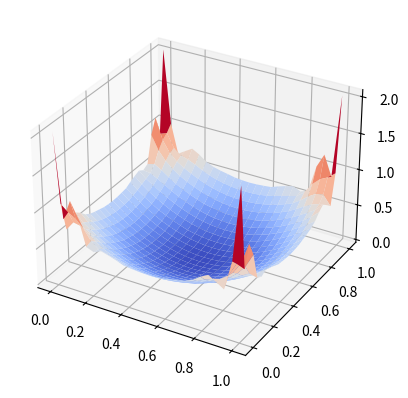

The script that saved this image:
#!/usr/bin/env python3

from enum import Enum
from collections.abc import Callable
import numpy as np
import matplotlib.pyplot as plt
from matplotlib import cm


class GlobalSettings(object):
    CHART_STEPS = 25
    BORDER_ELEMENTS_COUNT = 10
    PLOT_ERROR = False
    COBORDER_DEPTH = 0.5
    """
        1 - Dirichlet BEM, 2 - Neumann BEM, 3 - Robin BEM, 4 - Single Inclusion Dirichlet BEM
        5 - Dirichlet CoBEM, 6 - Neumann CoBEM, 7 - Robin CoBEM, 8 - Single Inclusion Dirichlet CoBEM    
    """
    EXAMPLE_TYPE = 5


class ExpressionTerm:
    pass


class BoundaryConditionType(Enum):
    UNKNOWN = 1
    DIRICHLET = 2
    NEUMANN = 3
    ROBIN = 4
    INCLUSION = 5


class ProblemSolverType(Enum):
    BEM = 1
    COBEM = 2


class Point2DInfo:
    def __init__(self):
        self.point = np.zeros(2)
        self.type = BoundaryConditionType.UNKNOWN
        self.normal = np.zeros(2)
        self.element = np.empty(0)
        self.value = 0.0
        self.robin_coeff = 0.0


class Utils:
    @staticmethod
    def distance(point1: np.array, point2: np.array):
        return np.linalg.norm(point1 - point2)

    @staticmethod
    def squared_distance(point1: np.array, point2: np.array):
        temp = point1 - point2
        return np.dot(temp.T, temp)

    @staticmethod
    def is_the_same_point(point1: np.array, point2: np.array, eps: float):
        result = Utils.distance(point1, point2) < eps
        return result

    @staticmethod
    def normalize(vector: np.array):
        norm = np.linalg.norm(vector)
        if 0 == norm:
            vector /= norm
        return vector

    @staticmethod
    def cross_product(vector1: np.array, vector2: np.array):
        if 2 == len(vector1) and 2 == len(vector2):
            value = vector1[0] * vector2[1] - vector1[1] * vector2[0]
            result = np.array([0.0, 0.0, value])
        else:
            result = np.cross(vector1, vector2)
        return result

    @staticmethod
    def is_point_within_segment(point: np.array, begin: np.array, end: np.array, eps: float):
        result = False
        if Utils.is_the_same_point(point, begin, eps) or Utils.is_the_same_point(point, end, eps):
            result = True
        else:
            cross_product = Utils.cross_product(point - begin, end - begin)
            if np.linalg.norm(cross_product) < eps:
                result = True
        return result

    @staticmethod
    def is_point_within_square(point: np.array, mesh: np.array, eps: float):
        min_x = mesh[0][0] + eps
        max_x = mesh[1][0] - eps
        min_y = mesh[0][1] + eps
        max_y = mesh[2][1] - eps
        if point[0] > min_x and point[0] < max_x and point[1] > min_y and point[1] < max_y:
            return True
        return False

    # TODO: Implement more precise logic
    @staticmethod
    def is_point_within_trapezoid(point: np.array, mesh: np.array, eps: float):
        return Utils.is_point_within_square(point, mesh, eps)

    @staticmethod
    def is_square_side(begin: np.array, end: np.array, mesh_item: np.array, eps: float):
        assert 2 == len(begin)
        assert 2 == len(end)
        assert 4 == len(mesh_item)

        result = False
        for index in range(0, 2):
            if (
                Utils.is_the_same_point(begin, mesh_item[index], eps)
                and Utils.is_the_same_point(end, mesh_item[index + 1], eps)
            ) or (
                Utils.is_the_same_point(end, mesh_item[index], eps)
                and Utils.is_the_same_point(begin, mesh_item[index + 1], eps)
            ):
                result = True
                break
        return result

    # TODO: Fix a name of a geometrical shape :)
    @staticmethod
    def is_rombus(points: np.array, eps: float):
        assert 4 == len(points)

        distance = Utils.distance(points[0], points[1])
        distance += Utils.distance(points[1], points[2])
        distance -= Utils.distance(points[2], points[3])
        distance -= Utils.distance(points[3], points[0])

        result = np.abs(distance) < eps
        return result

    @staticmethod
    def constant_one():
        def result(point: np.array):
            return 1.0

        return result

    @staticmethod
    def constant_value(value: np.array):
        def result(point: np.array):
            return value

        return result


class Domain:
    def __init__(self, subdomains: list = []):
        self.__subdomains = subdomains

    def get_border(self):
        raise NotImplementedError("Call to abstract method")

    def get_mesh(self):
        raise NotImplementedError("Call to abstract method")

    def get_coborder(self):
        raise NotImplementedError("Call to abstract method")

    def is_point_on_border(self, point: np.array):
        raise NotImplementedError("Call to abstract method")

    def get_subdomains(self):
        return self.__subdomains


class Domain2D(Domain):
    POINT_LOCATION_EPSILON = 0.001

    def __init__(self, subdomains: list = []):
        super().__init__(subdomains)

    @staticmethod
    def _process_points(border_elements: np.array, type: BoundaryConditionType, value_function: Callable):
        assert border_elements is not None
        assert value_function is not None
        result = []
        for index in range(len(border_elements) - 1):
            item = Point2DInfo()
            item.point = (border_elements[index + 1] + border_elements[index]) / 2.0
            item.type = type

            border_vector = border_elements[index + 1] - border_elements[index]
            assert np.linalg.norm(border_vector) != 0, "Points of border element should be different"
            border_vector /= np.linalg.norm(border_vector)

            # TODO: Check if it is always external normal
            item.normal = np.array([border_vector[1], -border_vector[0]])
            item.element = np.array([border_elements[index], border_elements[index + 1]])
            if BoundaryConditionType.ROBIN == type:
                item.robin_coeff, item.value = value_function(item.point)
            else:
                item.value = value_function(item.point)

            result.append(item)
        return result

    def get_border(self):
        raise NotImplementedError("Call to abstract method")

    def get_mesh(self):
        raise NotImplementedError("Call to abstract method")

    def get_coborder(self):
        raise NotImplementedError("Call to abstract method")

    def is_point_on_border(self, point: np.array):
        for border_point in self.get_border():
            if Utils.is_point_within_segment(
                point, border_point.element[0], border_point.element[1], Domain2D.POINT_LOCATION_EPSILON
            ):
                return True
        return False


class SquareDomain2D(Domain2D):
    def __init__(
        self,
        bottom_left_point: np.array,
        top_right_point: np.array,
        conditions: list[BoundaryConditionType],
        values: list[Callable],
        side_elements_count: int,
        subdomains: list = [],
    ):
        super().__init__(subdomains)

        assert bottom_left_point is not None
        assert top_right_point is not None
        assert 4 == len(conditions)
        assert 4 == len(values)
        assert side_elements_count > 0

        side_points_count = side_elements_count + 1

        bottom_right_point = np.array([top_right_point[0], bottom_left_point[1]])
        top_left_point = np.array([bottom_left_point[0], top_right_point[1]])

        bottom_points = np.linspace(bottom_left_point, bottom_right_point, side_points_count)
        left_points = np.linspace(top_left_point, bottom_left_point, side_points_count)

        self.__border = np.array(Domain2D._process_points(bottom_points, conditions[0], values[0]))
        self.__border = np.append(
            self.__border,
            Domain2D._process_points(
                np.linspace(bottom_right_point, top_right_point, side_points_count), conditions[1], values[1]
            ),
        )
        self.__border = np.append(
            self.__border,
            Domain2D._process_points(
                np.linspace(top_right_point, top_left_point, side_points_count), conditions[2], values[2]
            ),
        )
        self.__border = np.append(
            self.__border, np.array(Domain2D._process_points(left_points, conditions[3], values[3]))
        )

        x_points, y_points = np.meshgrid(bottom_points[:, 0], np.flip(left_points[:, 1]))

        self.__mesh = []
        for x_index in range(side_points_count - 1):
            for y_index in range(side_points_count - 1):
                square = [
                    np.array([x_points[x_index][y_index], y_points[x_index][y_index]]),
                    np.array([x_points[x_index][y_index + 1], y_points[x_index][y_index + 1]]),
                    np.array([x_points[x_index + 1][y_index + 1], y_points[x_index + 1][y_index + 1]]),
                    np.array([x_points[x_index + 1][y_index], y_points[x_index + 1][y_index]]),
                ]
                point_info = Point2DInfo()
                point_info.point = (
                    np.array(
                        [
                            x_points[x_index][y_index] + x_points[x_index + 1][y_index + 1],
                            y_points[x_index][y_index] + y_points[x_index + 1][y_index + 1],
                        ]
                    )
                    / 2.0
                )
                point_info.type = BoundaryConditionType.INCLUSION
                point_info.value = 0.0
                point_info.element = np.array(square)
                self.__mesh.append(point_info)
        self.__mesh = np.array(self.__mesh)
        self.__square = np.array([bottom_left_point, bottom_right_point, top_right_point, top_left_point])
        self._fill_coborder_elements()

    def _fill_coborder_elements(self):
        assert self.__border is not None
        assert self.__square is not None

        self.__coborder = []
        for index in range(len(self.__border)):
            point_info = self.__border[index]
            item = Point2DInfo()
            item.point = point_info.point
            item.type = point_info.type
            item.normal = point_info.normal
            item.value = point_info.value
            item.robin_coeff = point_info.robin_coeff

            corner_points = []
            for corner in self.__square:
                for element in point_info.element:
                    if Utils.is_the_same_point(element, corner, Domain2D.POINT_LOCATION_EPSILON):
                        corner_points.append(element)

            elements = []
            elements.append(point_info.element[0])
            elements.append(point_info.element[1])

            if len(corner_points) > 0:
                corner_point = corner_points[0]
                if Utils.is_the_same_point(elements[0], corner_point, Domain2D.POINT_LOCATION_EPSILON) or 2 == len(
                    corner_points
                ):
                    prev_index = index - 1
                    if prev_index < 0:
                        prev_index = len(self.__border) - 1
                    corner_grow_vector = self.__border[prev_index].normal + point_info.normal
                    elements.append(point_info.element[0] + corner_grow_vector * GlobalSettings.COBORDER_DEPTH)
                    if 1 == len(corner_points):
                        elements.append(point_info.element[1] + point_info.normal * GlobalSettings.COBORDER_DEPTH)

                if Utils.is_the_same_point(elements[1], corner_point, Domain2D.POINT_LOCATION_EPSILON) or 2 == len(
                    corner_points
                ):
                    next_index = index + 1
                    if next_index >= len(self.__border):
                        next_index = 0
                    corner_grow_vector = self.__border[next_index].normal + point_info.normal
                    elements.append(point_info.element[1] + corner_grow_vector * GlobalSettings.COBORDER_DEPTH)
                    if 1 == len(corner_points):
                        elements.append(point_info.element[0] + point_info.normal * GlobalSettings.COBORDER_DEPTH)
            else:
                elements.append(point_info.element[1] + point_info.normal * GlobalSettings.COBORDER_DEPTH)
                elements.append(point_info.element[0] + point_info.normal * GlobalSettings.COBORDER_DEPTH)

            if Utils.is_the_same_point(point_info.normal, np.array([1.0, 0.0]), Domain2D.POINT_LOCATION_EPSILON):
                elements[1], elements[2], elements[3] = elements[2], elements[3], elements[1]
            elif Utils.is_the_same_point(point_info.normal, np.array([0.0, 1.0]), Domain2D.POINT_LOCATION_EPSILON):
                elements[0], elements[1] = elements[1], elements[0]
            elif Utils.is_the_same_point(point_info.normal, np.array([-1.0, 0.0]), Domain2D.POINT_LOCATION_EPSILON):
                elements[0], elements[2], elements[3] = elements[3], elements[0], elements[2]
            else:
                elements[3], elements[2], elements[0], elements[1] = elements[0], elements[1], elements[2], elements[3]

            item.element = elements
            self.__coborder.append(item)

        self.__coborder = np.array(self.__coborder)

    def get_border(self):
        return self.__border

    def get_mesh(self):
        return self.__mesh

    def get_coborder(self):
        return self.__coborder

    def get_square(self):
        return self.__square

    def is_point_inside_domain(self, point: np.array):
        result = Utils.is_point_within_square(point, self.__square, Domain2D.POINT_LOCATION_EPSILON)
        return result


class Kernel:
    def value(self, point_x: np.array, point_y: np.array):
        raise NotImplementedError("Call to abstract method")

    def grad(self, point_x: np.array, point_y: np.array):
        raise NotImplementedError("Call to abstract method")


class Laplace2DKernel(Kernel):
    def value(self, point_x: np.array, point_y: np.array):
        return -0.25 / np.pi * np.log(Utils.squared_distance(point_x, point_y))

    def grad(self, point_x: np.array, point_y: np.array):
        result = -0.25 / np.pi / Utils.squared_distance(point_x, point_y) * -2.0 * (point_x - point_y)
        return result


class Integrator:
    def __init__(self, kernel: Kernel):
        assert kernel is not None
        self.__kernel = kernel

    @property
    def kernel(self):
        return self.__kernel

    def segment(self, function: Callable, point: np.array, min_limit: np.array, max_limit: np.array):
        raise NotImplementedError("Call to abstract method")

    def segment_grad(self, function: Callable, point: np.array, min_limit: np.array, max_limit: np.array):
        raise NotImplementedError("Call to abstract method")

    def square(self, function: Callable, point: np.array, square: np.array):
        raise NotImplementedError("Call to abstract method")

    def square_grad(self, function: Callable, point: np.array, square: np.array):
        raise NotImplementedError("Call to abstract method")


class Integrator2D(Integrator):

    EPSILON = 0.01
    DIM = 2

    def __init__(self, kernel: Kernel, nominal_count: int, singularity_count: int):
        super().__init__(kernel)

        assert 0 < nominal_count and nominal_count < 10, "Not supported points count"
        assert nominal_count < singularity_count and singularity_count < 10, "Not supported points count"

        self.__nominal_number_of_points = nominal_count
        self.__singular_number_of_points = singularity_count

    def _convert_leggauss_to_segment(self, nodes: np.array, weights: np.array, begin: np.array, end: np.array):
        result_nodes = np.array([(node - (-1.0)) * (end - begin) / 2.0 + begin for node in nodes])
        weights_adjustment = Utils.distance(begin, end) / 2.0
        result_weights = weights_adjustment * weights
        return (result_nodes, result_weights)

    def _convert_leggauss_to_square(self, nodes: np.array, weights: np.array, square: np.array):
        assert 4 == len(square)
        x_nodes, x_weights = self._convert_leggauss_to_segment(nodes, weights, square[0], square[1])
        x_nodes = x_nodes[:, 0]
        y_nodes, y_weights = self._convert_leggauss_to_segment(nodes, weights, square[0], square[3])
        y_nodes = y_nodes[:, 1]

        x_nodes, y_nodes = np.meshgrid(x_nodes, y_nodes)
        x_nodes = np.ndarray.flatten(x_nodes)
        y_nodes = np.ndarray.flatten(y_nodes)
        result_nodes = np.column_stack((x_nodes, y_nodes))

        x_weights, y_weights = np.meshgrid(x_weights, y_weights)
        x_weights = np.ndarray.flatten(x_weights)
        y_weights = np.ndarray.flatten(y_weights)
        result_weights = x_weights * y_weights

        return (result_nodes, result_weights)

    def _get_segment_nodes_and_weights(self, point: np.array, min_limit: np.array, max_limit: np.array):
        count = self.__nominal_number_of_points
        # TODO: Implement logic which will increase points count in case if one point is too close
        if Utils.is_point_within_segment(point, min_limit, max_limit, Integrator2D.EPSILON):
            count = self.__singular_number_of_points
        nodes, weights = np.polynomial.legendre.leggauss(count)
        real_nodes, real_weights = self._convert_leggauss_to_segment(nodes, weights, min_limit, max_limit)
        return (real_nodes, real_weights)

    def segment(self, function: Callable, point: np.array, min_limit: np.array, max_limit: np.array):
        result = 0.0
        real_nodes, real_weights = self._get_segment_nodes_and_weights(point, min_limit, max_limit)
        for real_node, weight in zip(real_nodes, real_weights):
            result += weight * self.kernel.value(point, real_node) * function(point)
        return result

    def segment_grad(self, function: Callable, point: np.array, min_limit: np.array, max_limit: np.array):
        result = 0.0
        real_nodes, real_weights = self._get_segment_nodes_and_weights(point, min_limit, max_limit)
        for real_node, weight in zip(real_nodes, real_weights):
            result += weight * np.dot(self.kernel.grad(point, real_node), function(point))
        return result

    def _get_square_nodes_and_weights(self, point: np.array, square: np.array):
        count = self.__nominal_number_of_points
        if Utils.is_point_within_square(point, square, Integrator2D.EPSILON):
            count = self.__singular_number_of_points
        nodes, weights = np.polynomial.legendre.leggauss(count)
        (real_nodes, real_weights) = self._convert_leggauss_to_square(nodes, weights, square)
        return (real_nodes, real_weights)

    def square(self, function: Callable, point: np.array, square: np.array):
        result = 0.0
        real_nodes, real_weights = self._get_square_nodes_and_weights(point, square)
        for real_node, weight in zip(real_nodes, real_weights):
            result += weight * self.kernel.value(point, real_node) * function(real_node)
        return result

    def square_grad(self, function: Callable, point: np.array, square: np.array):
        result = 0.0
        real_nodes, real_weights = self._get_square_nodes_and_weights(point, square)
        for real_node, weight in zip(real_nodes, real_weights):
            result += weight * np.dot(self.kernel.grad(point, real_node), function(real_node))
        return result

    # Use Jacobian to transform trapezoid to unit square
    # Find transformation between coordinate systems using representation x' = a*x + b*y + c*x*y + const_x
    # and y' = d*x + e*y + f*x*y + const_y
    # Jacobian (a*e - b*d) + (c*e - b*f)*y + (a*f - c*d)*y
    def trapezoid(self, function: Callable, point: np.array, trapezoid: np.array):
        assert 4 == len(trapezoid)
        result = 0.0
        if Utils.is_rombus(trapezoid, Integrator2D.EPSILON):
            result = self.square(function, point, trapezoid)
            return result
        unit_square = np.array(
            [np.array([0.0, 0.0]), np.array([1.0, 0.0]), np.array([1.0, 1.0]), np.array([0.0, 1.0])]
        )
        matrix = None
        right_side = np.empty(0)
        for ideal, actual in zip(unit_square, trapezoid):
            matrix_row = np.zeros(2 * len(unit_square))
            matrix_row[0] = 1.0
            matrix_row[1] = ideal[0]
            matrix_row[2] = ideal[1]
            matrix_row[3] = ideal[0] * ideal[1]
            right_side = np.append(right_side, [actual[0]])
            if matrix is None:
                matrix = matrix_row
            else:
                matrix = np.vstack((matrix, matrix_row))
            matrix_row = np.zeros(2 * len(unit_square))
            shift = len(unit_square)
            matrix_row[shift + 0] = 1.0
            matrix_row[shift + 1] = ideal[0]
            matrix_row[shift + 2] = ideal[1]
            matrix_row[shift + 3] = ideal[0] * ideal[1]
            right_side = np.append(right_side, [actual[1]])
            matrix = np.vstack((matrix, matrix_row))

        coeff = np.linalg.solve(matrix, right_side)
        if Utils.is_point_within_trapezoid(point, trapezoid, Integrator2D.EPSILON):
            nodes, weights = self._get_square_nodes_and_weights(np.array([0.5, 0.5]), unit_square)
        else:
            nodes, weights = self._get_square_nodes_and_weights(np.array([10.0, 10.0]), unit_square)
        for node, weight in zip(nodes, weights):
            real_node = np.zeros(Integrator2D.DIM)
            a, b, c, d, e, f = (coeff[1], coeff[2], coeff[3], coeff[5], coeff[6], coeff[7])
            const_x, const_y = (coeff[0], coeff[4])
            real_node[0] = const_x + a * node[0] + b * node[1] + c * node[0] * node[1]
            real_node[1] = const_y + d * node[0] + e * node[1] + f * node[0] * node[1]
            jacobian = (a * e - b * d) + (a * f - c * d) * node[0] + (c * e - b * f) * node[1]
            result += weight * self.kernel.value(point, real_node) * function(real_node) * jacobian
        return result


class ExpressionTerm:
    def __init__(self, kernel: Kernel, domain: Domain, sign: int):
        assert kernel is not None
        assert domain is not None
        assert 1 == sign or -1 == sign

        self.__kernel = kernel
        self.__domain = domain
        self.__sign = float(sign)

    def value(self, point: np.array):
        raise NotImplementedError("Call to abstract method")

    @property
    def kernel(self):
        return self.__kernel

    @property
    def domain(self):
        return self.__domain

    @property
    def sign(self):
        return self.__sign

    def calculate_coefficients(self, point: np.array):
        raise NotImplementedError("Call to abstract method")

    def calculate_for_robin(self, point: np.array):
        raise NotImplementedError("Call to abstract method")

    def propagate_solution(self, solution: np.array):
        raise NotImplementedError("Call to abstract method")


class SingleLayerBoundaryTerm(ExpressionTerm):

    NOMINAL_INTEGRATION_POINTS = 4
    SINGULARITY_INTEGRATION_POINTS = 6
    EPS = 0.001

    def __init__(self, kernel: Kernel, domain: Domain, sign: int = 1):
        super().__init__(kernel, domain, sign)
        self.__unknown_count = 0
        self.__unknown_values = np.empty(0)
        self.__integrator = Integrator2D(
            kernel,
            SingleLayerBoundaryTerm.NOMINAL_INTEGRATION_POINTS,
            SingleLayerBoundaryTerm.SINGULARITY_INTEGRATION_POINTS,
        )

    def calculate_coefficients(self, point: np.array):
        coefficients = np.empty(0)
        right_side_ret = 0.0

        for boundary_item in self.domain.get_border():
            if boundary_item.type in [BoundaryConditionType.DIRICHLET, BoundaryConditionType.ROBIN]:
                res = self.__integrator.segment(
                    Utils.constant_one(), point, boundary_item.element[0], boundary_item.element[1]
                )
                coefficients = np.append(coefficients, [res])
            elif BoundaryConditionType.NEUMANN == boundary_item.type:
                right_side_ret += boundary_item.value * self.__integrator.segment(
                    Utils.constant_one(), point, boundary_item.element[0], boundary_item.element[1]
                )
            else:
                raise AttributeError("Not supported boundary element type")
        self.__unknown_count = len(coefficients)

        return (self.sign * coefficients, self.sign * right_side_ret)

    def calculate_for_robin(self, point: np.array):
        coefficients = np.empty(0)

        for boundary_item in self.domain.get_border():
            mid_point = 0.5 * (boundary_item.element[1] + boundary_item.element[0])
            is_same_point = Utils.distance(point, mid_point) < SingleLayerBoundaryTerm.EPS

            if BoundaryConditionType.DIRICHLET == boundary_item.type:
                coefficients = np.append(coefficients, [0.0])
            elif BoundaryConditionType.NEUMANN == boundary_item.type:
                pass
            elif BoundaryConditionType.ROBIN == boundary_item.type:
                if is_same_point:
                    coefficients = np.append(coefficients, [1.0])
                else:
                    coefficients = np.append(coefficients, [0.0])
            else:
                raise AttributeError("Not supported boundary element type")
        self.__unknown_count = len(coefficients)

        return (self.sign * coefficients, 0.0)

    def propagate_solution(self, solution: np.array):
        self.__unknown_values = solution[: self.__unknown_count]
        return solution[self.__unknown_count :]

    def value(self, point: np.array):
        assert self.__unknown_count == len(self.__unknown_values), "Data should be calculated"
        result = 0.0
        unknown_index = 0

        for boundary_item in self.domain.get_border():
            integral_value = self.__integrator.segment(
                Utils.constant_one(), point, boundary_item.element[0], boundary_item.element[1]
            )
            if boundary_item.type in [BoundaryConditionType.DIRICHLET, BoundaryConditionType.ROBIN]:
                result += self.__unknown_values[unknown_index] * integral_value
                unknown_index += 1
            elif BoundaryConditionType.NEUMANN == boundary_item.type:
                result += boundary_item.value * integral_value
            else:
                raise AttributeError("Not supported boundary element type")

        assert self.__unknown_count == unknown_index, "Unknown could should match {} and {}".format(
            self.__unknown_count, unknown_index
        )
        result *= self.sign
        return result


class DoubleLayerBoundaryTerm(ExpressionTerm):
    NOMINAL_INTEGRATION_POINTS = 4
    SINGULARITY_INTEGRATION_POINTS = 6
    EPS = 0.001

    def __init__(self, kernel: Kernel, domain: Domain, sign: int = 1):
        super().__init__(kernel, domain, sign)
        self.__unknown_count = 0
        self.__unknown_values = np.empty(0)
        self.__integrator = Integrator2D(
            kernel,
            DoubleLayerBoundaryTerm.NOMINAL_INTEGRATION_POINTS,
            DoubleLayerBoundaryTerm.SINGULARITY_INTEGRATION_POINTS,
        )

    def calculate_coefficients(self, point: np.array):
        coefficients = np.empty(0)
        right_side_ret = 0.0

        for boundary_item in self.domain.get_border():
            is_same_point = Utils.is_the_same_point(point, boundary_item.point, DoubleLayerBoundaryTerm.EPS)
            if BoundaryConditionType.DIRICHLET == boundary_item.type:
                right_side_ret += boundary_item.value * self.__integrator.segment_grad(
                    Utils.constant_value(boundary_item.normal),
                    point,
                    boundary_item.element[0],
                    boundary_item.element[1],
                )
                if is_same_point:
                    right_side_ret += 0.5 * boundary_item.value
            elif boundary_item.type in [BoundaryConditionType.NEUMANN, BoundaryConditionType.ROBIN]:
                res = self.__integrator.segment_grad(
                    Utils.constant_value(boundary_item.normal),
                    point,
                    boundary_item.element[0],
                    boundary_item.element[1],
                )
                if is_same_point:
                    res += 0.5
                coefficients = np.append(coefficients, [res])
            else:
                raise AttributeError("Not supported boundary element type")
        self.__unknown_count = len(coefficients)

        return (self.sign * coefficients, self.sign * right_side_ret)

    def calculate_for_robin(self, point: np.array):
        coefficients = np.empty(0)
        right_side_ret = 0.0

        for boundary_item in self.domain.get_border():
            mid_point = 0.5 * (boundary_item.element[1] + boundary_item.element[0])
            is_same_point = Utils.distance(point, mid_point) < SingleLayerBoundaryTerm.EPS

            if BoundaryConditionType.DIRICHLET == boundary_item.type:
                pass
            elif BoundaryConditionType.NEUMANN == boundary_item.type:
                coefficients = np.append(coefficients, [0.0])
            elif BoundaryConditionType.ROBIN == boundary_item.type:
                if is_same_point:
                    right_side_ret += boundary_item.value
                    coefficients = np.append(coefficients, [boundary_item.robin_coeff])
                else:
                    coefficients = np.append(coefficients, [0.0])
            else:
                raise AttributeError("Not supported boundary element type")
        self.__unknown_count = len(coefficients)

        return (self.sign * coefficients, self.sign * right_side_ret)

    def propagate_solution(self, solution: np.array):
        self.__unknown_values = solution[: self.__unknown_count]
        return solution[self.__unknown_count :]

    def value(self, point: np.array):
        assert self.__unknown_count == len(self.__unknown_values), "Data should be calculated"
        result = 0.0
        unknown_index = 0

        for boundary_item in self.domain.get_border():
            integral_value = self.__integrator.segment_grad(
                Utils.constant_value(boundary_item.normal), point, boundary_item.element[0], boundary_item.element[1]
            )
            if BoundaryConditionType.DIRICHLET == boundary_item.type:
                result += boundary_item.value * integral_value
            elif boundary_item.type in [BoundaryConditionType.NEUMANN, BoundaryConditionType.ROBIN]:
                result += self.__unknown_values[unknown_index] * integral_value
                unknown_index += 1
            else:
                raise AttributeError("Not supported boundary element type")

        assert self.__unknown_count == unknown_index, "Unknown could should match {} and {}".format(
            self.__unknown_count, unknown_index
        )
        result *= self.sign
        return result


class SingleLayerVolumeTerm(ExpressionTerm):

    NOMINAL_INTEGRATION_POINTS_PER_AXIS = 2
    SINGULARITY_INTEGRATION_POINTS_PER_AXIS = 4

    def __init__(self, kernel: Kernel, domain: Domain, value_function: Callable, sign: int = 1):
        super().__init__(kernel, domain, sign)
        assert value_function is not None
        self.__value_function = value_function
        self.__integrator = Integrator2D(
            kernel,
            SingleLayerVolumeTerm.NOMINAL_INTEGRATION_POINTS_PER_AXIS,
            SingleLayerVolumeTerm.SINGULARITY_INTEGRATION_POINTS_PER_AXIS,
        )

    def calculate_coefficients(self, point: np.array):
        assert point is not None
        coefficients = np.empty(0)
        right_side_ret = self.value(point)
        return (coefficients, right_side_ret)

    def calculate_for_robin(self, point: np.array):
        coefficients = np.empty(0)
        return (coefficients, 0.0)

    def propagate_solution(self, solution: np.array):
        return solution

    def value(self, point: np.array):
        assert point is not None
        result = 0.0
        for point_info in self.domain.get_mesh():
            result += self.__integrator.square(self.__value_function, point, point_info.element)
        result *= self.sign
        return result


class SingleLayerCoBoundaryTerm(ExpressionTerm):
    NOMINAL_INTEGRATION_POINTS = 4
    SINGULARITY_INTEGRATION_POINTS = 6
    EPS = 0.001

    def __init__(self, kernel: Kernel, domain: Domain, sign: int = 1):
        super().__init__(kernel, domain, sign)
        self.__unknown_count = 0
        self.__unknown_values = np.empty(0)
        self.__integrator = Integrator2D(
            kernel,
            SingleLayerCoBoundaryTerm.NOMINAL_INTEGRATION_POINTS,
            SingleLayerCoBoundaryTerm.SINGULARITY_INTEGRATION_POINTS,  # There should not be singularities
        )

    def calculate_coefficients(self, point: np.array):
        coefficients = np.empty(0)
        right_side_ret = 0.0

        for boundary_item in self.domain.get_coborder():
            is_same_point = Utils.is_the_same_point(point, boundary_item.point, SingleLayerCoBoundaryTerm.EPS)
            if BoundaryConditionType.DIRICHLET == boundary_item.type:
                res = self.__integrator.trapezoid(Utils.constant_one(), point, boundary_item.element)
                coefficients = np.append(coefficients, [res])
                if is_same_point:
                    right_side_ret += boundary_item.value
            else:
                raise AttributeError("Not supported boundary element type")
        self.__unknown_count = len(coefficients)

        return (self.sign * coefficients, self.sign * right_side_ret)

    def calculate_for_robin(self, point: np.array):
        raise NotImplementedError("Not implemented yet")

    def propagate_solution(self, solution: np.array):
        self.__unknown_values = solution[: self.__unknown_count]
        return solution[self.__unknown_count :]

    def value(self, point: np.array):
        assert self.__unknown_count == len(self.__unknown_values), "Data should be calculated"
        result = 0.0
        unknown_index = 0

        for boundary_item in self.domain.get_coborder():
            integral_value = self.__integrator.trapezoid(Utils.constant_one(), point, boundary_item.element)
            if BoundaryConditionType.DIRICHLET == boundary_item.type:
                result += self.__unknown_values[unknown_index] * integral_value
                unknown_index += 1
            else:
                raise AttributeError("Not supported boundary element type")

        assert self.__unknown_count == unknown_index, "Unknown could should match {} and {}".format(
            self.__unknown_count, unknown_index
        )
        result *= self.sign
        return result


class SingleLayerInclusionTerm(ExpressionTerm):

    NOMINAL_INTEGRATION_POINTS_PER_AXIS = 2
    SINGULARITY_INTEGRATION_POINTS_PER_AXIS = 4

    def __init__(
        self, kernel: Kernel, domain: Domain, grad_function: Callable, laplacian_function: Callable, sign: int = 1
    ):
        super().__init__(kernel, domain, sign)
        assert grad_function is not None
        assert laplacian_function is not None
        self.__grad_function = grad_function
        self.__laplacian_function = laplacian_function
        self.__unknown_count = 0
        self.__unknown_values = np.empty(0)
        self.__integrator = Integrator2D(
            kernel,
            SingleLayerInclusionTerm.NOMINAL_INTEGRATION_POINTS_PER_AXIS,
            SingleLayerInclusionTerm.SINGULARITY_INTEGRATION_POINTS_PER_AXIS,
        )

    def calculate_coefficients(self, point: np.array):
        assert point is not None
        coefficients = np.empty(0)
        for point_info in self.domain.get_mesh():
            is_same_point = Utils.is_the_same_point(point, point_info.point, DoubleLayerBoundaryTerm.EPS)
            res = -1.0 * self.__integrator.square(self.__laplacian_function, point, point_info.element)
            res += self.__integrator.square_grad(self.__grad_function, point, point_info.element)
            # TODO: Check sign of the U variable
            if is_same_point:
                res += 1.0
            for boundary_item in self.domain.get_border():
                if Utils.is_square_side(
                    boundary_item.element[0],
                    boundary_item.element[1],
                    point_info.element,
                    Domain2D.POINT_LOCATION_EPSILON,
                ):

                    def normal_derivative(position: np.array):
                        return np.dot(self.__grad_function(position), boundary_item.normal)

                    res += self.__integrator.segment(
                        normal_derivative, point, boundary_item.element[0], boundary_item.element[1]
                    )

            coefficients = np.append(coefficients, [res])

        self.__unknown_count = len(coefficients)
        return (self.sign * coefficients, 0.0)

    def calculate_for_robin(self, point: np.array):
        raise NotImplementedError("Implement")

    def propagate_solution(self, solution: np.array):
        self.__unknown_values = solution[: self.__unknown_count]
        return solution[self.__unknown_count :]

    def value(self, point: np.array):
        assert point is not None
        result = 0.0
        unknown_index = 0
        for point_info in self.domain.get_mesh():
            result -= self.__integrator.square(self.__laplacian_function, point, point_info.element)
            result += self.__integrator.square_grad(self.__grad_function, point, point_info.element)
            for boundary_item in self.domain.get_border():
                if Utils.is_square_side(
                    boundary_item.element[0],
                    boundary_item.element[1],
                    point_info.element,
                    Domain2D.POINT_LOCATION_EPSILON,
                ):

                    def normal_derivative(position: np.array):
                        return np.dot(self.__grad_function(position), boundary_item.normal)

                    result += self.__integrator.segment(
                        normal_derivative, point, boundary_item.element[0], boundary_item.element[1]
                    )
            result *= self.__unknown_values[unknown_index]

            unknown_index += 1

        assert self.__unknown_count == unknown_index, "Unknown could should match {} and {}".format(
            self.__unknown_count, unknown_index
        )
        result *= self.sign
        return result


class Problem(object):
    def __init__(
        self,
        type: ProblemSolverType,
        expression: list[ExpressionTerm],
        domain: Domain,
        analytical_solution: Callable = None,
    ):
        assert type is not None
        assert expression is not None
        assert domain is not None
        self.__type = type
        self.__expression = expression
        self.__domain = domain
        self.__analytical_solution = analytical_solution

    def solution_value(self, point: np.array):
        result = -1.0 * sum(term.value(point) for term in self.__expression)
        if ProblemSolverType.BEM == self.__type:
            # TODO: Check this behaviour
            if self.__domain.is_point_on_border(point):
                result *= 2.0
            for corner in self.__domain.get_square():
                if Utils.distance(point, corner) < Domain2D.POINT_LOCATION_EPSILON:
                    result *= 2.0
        return result

    def calculate(self):
        print("Create SLAE...")

        matrix = None
        right_side = None

        point_list = self.__domain.get_border()
        for subdomain in self.__domain.get_subdomains():
            point_list = np.hstack((point_list, subdomain.get_mesh()))

        for point_info in point_list:
            right_side_value = 0.0
            matrix_row = np.empty(0)
            for term in self.__expression:
                coefficients, value = term.calculate_coefficients(point_info.point)
                right_side_value += value
                matrix_row = np.hstack((matrix_row, coefficients))
            if matrix is None:
                matrix = matrix_row
            else:
                matrix = np.vstack((matrix, matrix_row))
            if right_side is None:
                right_side = np.array([right_side_value])
            else:
                right_side = np.append(right_side, [right_side_value])
            if BoundaryConditionType.ROBIN == point_info.type:
                right_side_value = 0.0
                matrix_row = np.empty(0)
                for term in self.__expression:
                    coefficients, value = term.calculate_for_robin(point_info.point)
                    right_side_value += value
                    matrix_row = np.hstack((matrix_row, coefficients))
                matrix = np.vstack((matrix, matrix_row))
                right_side = np.append(right_side, [right_side_value])

        print("Solving SLAE...")

        solution = np.linalg.solve(matrix, -1.0 * right_side)

        print("Setting data back...")

        for term in self.__expression:
            solution = term.propagate_solution(solution)

    def plot(self):
        print("Visualizing data...")

        fig, ax = plt.subplots(subplot_kw={"projection": "3d"})

        x_min = min(point_info.point[0] for point_info in self.__domain.get_border())
        y_min = min(point_info.point[1] for point_info in self.__domain.get_border())
        x_max = max(point_info.point[0] for point_info in self.__domain.get_border())
        y_max = max(point_info.point[1] for point_info in self.__domain.get_border())

        x_data_linear = np.linspace(x_min, x_max, GlobalSettings.CHART_STEPS)
        y_data_linear = np.linspace(y_min, y_max, GlobalSettings.CHART_STEPS)

        x_data, y_data = np.meshgrid(x_data_linear, y_data_linear)

        z_data = np.empty([GlobalSettings.CHART_STEPS, GlobalSettings.CHART_STEPS])
        for x_index in range(GlobalSettings.CHART_STEPS):
            for y_index in range(GlobalSettings.CHART_STEPS):
                point = np.array([x_data_linear[x_index], y_data_linear[y_index]])
                if GlobalSettings.PLOT_ERROR and self.__analytical_solution is not None:
                    z_data[x_index][y_index] = np.abs(self.solution_value(point) - self.__analytical_solution(point))
                else:
                    z_data[x_index][y_index] = self.solution_value(point)

        # TODO: Work on numpy way of data visualization
        # z_data = sum(np.vectorize(term.value)(x_data, y_data) for term in expression)

        surf = ax.plot_surface(x_data, y_data, z_data, cmap=cm.coolwarm, linewidth=0)

        plt.show()

        print("Done!")


def init_poisson_dirichlet_bem():
    print("BEM for Dirichlet problem for Poisson equation...")

    print("Define boundary conditions...")

    def analytical_solution(point: np.array):
        return 2 * (point[0] - 0.5) ** 2 + 2 * (point[1] - 0.5) ** 2

    def boundary_value(point: np.array):
        return analytical_solution(point)

    domain = SquareDomain2D(
        np.array([0.0, 0.0]),
        np.array([1.0, 1.0]),
        [BoundaryConditionType.DIRICHLET] * 4,
        [boundary_value] * 4,
        GlobalSettings.BORDER_ELEMENTS_COUNT,
    )

    print("Define heat source function...")

    def heat_source_function(point: np.array):
        return -8.0

    expression = [
        DoubleLayerBoundaryTerm(Laplace2DKernel(), domain),
        SingleLayerBoundaryTerm(Laplace2DKernel(), domain, -1),
        SingleLayerVolumeTerm(Laplace2DKernel(), domain, heat_source_function, -1),
    ]

    problem = Problem(ProblemSolverType.BEM, expression, domain, analytical_solution)
    return problem


def init_poisson_neumann_bem():
    print("BEM for Neumann problem for Poisson equation...")

    print("Define boundary conditions...")

    def analytical_solution(point: np.array):
        return 2 * (point[0] - 0.5) ** 2 + 2 * (point[1] - 0.5) ** 2

    def dirichlet_boundary_value(point: np.array):
        return analytical_solution(point)

    def neumann_boundary_right_value(point: np.array):
        return 4 * point[0] - 2

    def neumann_boundary_left_value(point: np.array):
        return 2 - 4 * point[0]

    domain = SquareDomain2D(
        np.array([0.0, 0.0]),
        np.array([1.0, 1.0]),
        [BoundaryConditionType.DIRICHLET, BoundaryConditionType.NEUMANN] * 2,
        [
            dirichlet_boundary_value,
            neumann_boundary_right_value,
            dirichlet_boundary_value,
            neumann_boundary_left_value,
        ],
        GlobalSettings.BORDER_ELEMENTS_COUNT,
    )

    print("Define heat source function...")

    def heat_source_function(point: np.array):
        return -8.0

    expression = [
        DoubleLayerBoundaryTerm(Laplace2DKernel(), domain),
        SingleLayerBoundaryTerm(Laplace2DKernel(), domain, -1),
        SingleLayerVolumeTerm(Laplace2DKernel(), domain, heat_source_function, -1),
    ]

    problem = Problem(ProblemSolverType.BEM, expression, domain, analytical_solution)
    return problem


def init_poisson_robin_bem():
    print("BEM for Robin problem for Poisson equation...")

    print("Define boundary conditions...")

    def analytical_solution(point: np.array):
        return point[0] + point[1] + 1.0

    def dirichlet_boundary_value(point: np.array):
        return analytical_solution(point)

    def robin_boundary_right_value(point: np.array):
        return (1.0 / analytical_solution(point), 0.0)

    def robin_boundary_left_value(point: np.array):
        return (-1.0 / analytical_solution(point), 0.0)

    domain = SquareDomain2D(
        np.array([0.0, 0.0]),
        np.array([1.0, 1.0]),
        [BoundaryConditionType.DIRICHLET, BoundaryConditionType.ROBIN] * 2,
        [
            dirichlet_boundary_value,
            robin_boundary_right_value,
            dirichlet_boundary_value,
            robin_boundary_left_value,
        ],
        GlobalSettings.BORDER_ELEMENTS_COUNT,
    )

    print("Define heat source function...")

    def heat_source_function(point: np.array):
        return 0.0

    expression = [
        DoubleLayerBoundaryTerm(Laplace2DKernel(), domain),
        SingleLayerBoundaryTerm(Laplace2DKernel(), domain, -1),
        SingleLayerVolumeTerm(Laplace2DKernel(), domain, heat_source_function, -1),
    ]

    problem = Problem(ProblemSolverType.BEM, expression, domain, analytical_solution)
    return problem


def init_poisson_dirichlet_single_inclusion_bem():
    print("BEM for Dirichlet problem for Poisson equation with single inclusion...")

    print("Define boundary conditions...")

    K_TISSUE = 0.19  # W/m/^C
    K_MAX_TUMOR = 0.495  # W/m/^C
    INCLUSION_SIZE = 0.2
    INCLUSION_CENTER_X = 0.5
    INCLUSION_CENTER_Y = 0.5
    INCLUSION_RADIUS = INCLUSION_SIZE / 2.0 * np.sqrt(2.0)

    def boundary_value(point: np.array):
        return 2.0 * point[1]

    inclusion_domain = SquareDomain2D(
        np.array([INCLUSION_CENTER_X - INCLUSION_SIZE / 2.0, INCLUSION_CENTER_Y - INCLUSION_SIZE / 2.0]),
        np.array([INCLUSION_CENTER_X + INCLUSION_SIZE / 2.0, INCLUSION_CENTER_Y + INCLUSION_SIZE / 2.0]),
        [BoundaryConditionType.INCLUSION] * 4,
        [Utils.constant_one()] * 4,
        GlobalSettings.BORDER_ELEMENTS_COUNT,
    )

    domain = SquareDomain2D(
        np.array([0.0, 0.0]),
        np.array([1.0, 1.0]),
        [BoundaryConditionType.DIRICHLET, BoundaryConditionType.NEUMANN] * 2,
        [boundary_value, Utils.constant_value(0.0)] * 2,
        GlobalSettings.BORDER_ELEMENTS_COUNT,
        [inclusion_domain],
    )

    def thermal_conductivity(point: np.array):
        result = K_TISSUE
        if inclusion_domain.is_point_inside_domain(point):
            result = (K_MAX_TUMOR - K_TISSUE) * np.cos(
                (0.5 * np.pi / INCLUSION_RADIUS**2)
                * ((point[0] - INCLUSION_CENTER_X) ** 2 + (point[1] - INCLUSION_CENTER_Y) ** 2)
            ) + K_TISSUE
        return result

    def thermal_conductivity_gradient(point: np.array):
        result = np.array([0.0, 0.0])
        if inclusion_domain.is_point_inside_domain(point):
            result[0] = (
                -(K_MAX_TUMOR - K_TISSUE)
                * np.sin(
                    (0.5 * np.pi / INCLUSION_RADIUS**2)
                    * ((point[0] - INCLUSION_CENTER_X) ** 2 + (point[1] - INCLUSION_CENTER_Y) ** 2)
                )
                * (np.pi / INCLUSION_RADIUS**2)
                * (point[0] - INCLUSION_CENTER_X)
            )
            result[1] = (
                -(K_MAX_TUMOR - K_TISSUE)
                * np.sin(
                    (0.5 * np.pi / INCLUSION_RADIUS**2)
                    * ((point[0] - INCLUSION_CENTER_X) ** 2 + (point[1] - INCLUSION_CENTER_Y) ** 2)
                )
                * (np.pi / INCLUSION_RADIUS**2)
                * (point[1] - INCLUSION_CENTER_Y)
            )
        return result

    def thermal_conductivity_laplacian(point: np.array):
        result = 0.0
        if inclusion_domain.is_point_inside_domain(point):
            result = ((K_TISSUE - K_MAX_TUMOR) * np.pi / INCLUSION_RADIUS**2) * (
                np.cos(
                    (0.5 * np.pi / INCLUSION_RADIUS**2)
                    * ((point[0] - INCLUSION_CENTER_X) ** 2 + (point[1] - INCLUSION_CENTER_Y) ** 2)
                )
                * (np.pi / INCLUSION_RADIUS**2 * (point[0] - INCLUSION_CENTER_X) ** 2)
                + np.sin(
                    (0.5 * np.pi / INCLUSION_RADIUS**2)
                    * ((point[0] - INCLUSION_CENTER_X) ** 2 + (point[1] - INCLUSION_CENTER_Y) ** 2)
                )
                + np.cos(
                    (0.5 * np.pi / INCLUSION_RADIUS**2)
                    * ((point[0] - INCLUSION_CENTER_X) ** 2 + (point[1] - INCLUSION_CENTER_Y) ** 2)
                )
                * (np.pi / INCLUSION_RADIUS**2 * (point[1] - INCLUSION_CENTER_X) ** 2)
                + np.sin(
                    (0.5 * np.pi / INCLUSION_RADIUS**2)
                    * ((point[0] - INCLUSION_CENTER_X) ** 2 + (point[1] - INCLUSION_CENTER_Y) ** 2)
                )
            )
        return result

    print("Define heat source function...")

    expression = [
        DoubleLayerBoundaryTerm(Laplace2DKernel(), domain),
        SingleLayerBoundaryTerm(Laplace2DKernel(), domain, -1),
        SingleLayerInclusionTerm(
            Laplace2DKernel(), inclusion_domain, thermal_conductivity_gradient, thermal_conductivity_laplacian
        ),
    ]

    problem = Problem(ProblemSolverType.BEM, expression, domain)
    return problem


def init_poisson_dirichlet_cobem():
    print("CoBEM for Dirichlet problem for Poisson equation...")

    print("Define boundary conditions...")

    def analytical_solution(point: np.array):
        return 2 * (point[0] - 0.5) ** 2 + 2 * (point[1] - 0.5) ** 2

    def boundary_value(point: np.array):
        return analytical_solution(point)

    domain = SquareDomain2D(
        np.array([0.0, 0.0]),
        np.array([1.0, 1.0]),
        [BoundaryConditionType.DIRICHLET] * 4,
        [boundary_value] * 4,
        GlobalSettings.BORDER_ELEMENTS_COUNT,
    )

    print("Define heat source function...")

    def heat_source_function(point: np.array):
        return -8.0

    expression = [
        SingleLayerCoBoundaryTerm(Laplace2DKernel(), domain),
        SingleLayerVolumeTerm(Laplace2DKernel(), domain, heat_source_function, -1),
    ]

    problem = Problem(ProblemSolverType.COBEM, expression, domain, analytical_solution)
    return problem


if "__main__" == __name__:
    problem = None
    if 1 == GlobalSettings.EXAMPLE_TYPE:
        problem = init_poisson_dirichlet_bem()
    elif 2 == GlobalSettings.EXAMPLE_TYPE:
        problem = init_poisson_neumann_bem()
    elif 3 == GlobalSettings.EXAMPLE_TYPE:
        problem = init_poisson_robin_bem()
    elif 4 == GlobalSettings.EXAMPLE_TYPE:
        problem = init_poisson_dirichlet_single_inclusion_bem()
    elif 5 == GlobalSettings.EXAMPLE_TYPE:
        problem = init_poisson_dirichlet_cobem()

    assert problem is not None

    problem.calculate()
    problem.plot()
